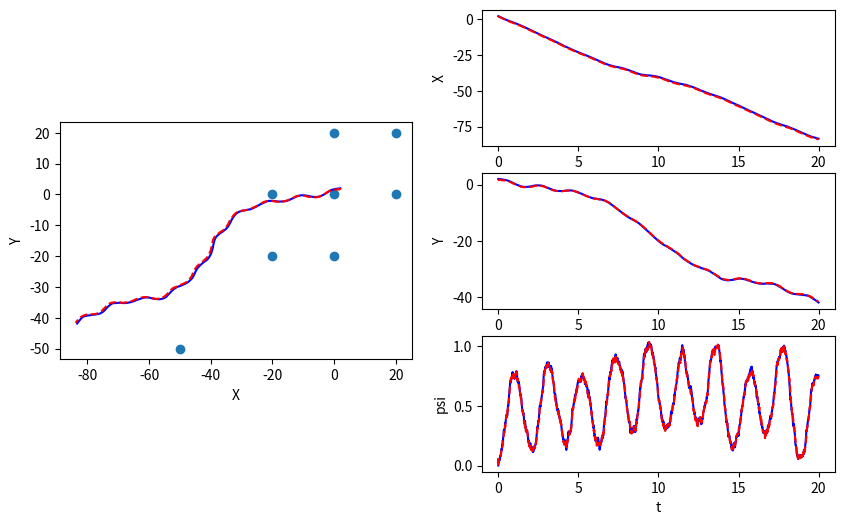
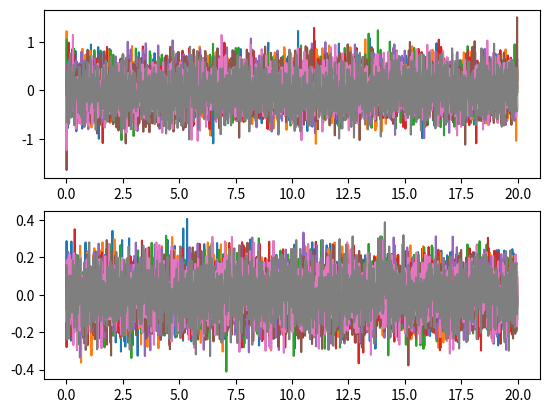

Generate these figures, in order, with matplotlib:
import numpy as np

class EKF_SLAM():
    def __init__(self, init_mu, init_P, dt, W, V, n):
        """Initialize EKF SLAM

        Create and initialize an EKF SLAM to estimate the robot's pose and
        the location of map features

        Args:
            init_mu: A numpy array of size (3+2*n, ). Initial guess of the mean 
            of state. 
            init_P: A numpy array of size (3+2*n, 3+2*n). Initial guess of 
            the covariance of state.
            dt: A double. The time step.
            W: A numpy array of size (3+2*n, 3+2*n). Process noise
            V: A numpy array of size (2*n, 2*n). Observation noise
            n: A int. Number of map features
            

        Returns:
            An EKF SLAM object.
        """
        self.mu = init_mu  # initial guess of state mean
        self.P = init_P  # initial guess of state covariance
        self.dt = dt  # time step
        self.W = W  # process noise 
        self.V = V  # observation noise
        self.n = n  # number of map features

    # TODO: complete the function below
    def _f(self, x, u):
        """Non-linear dynamic function.

        Compute the state at next time step according to the nonlinear dynamics f.

        Args:
            x: A numpy array of size (3+2*n, ). State at current time step.
            u: A numpy array of size (3, ). The control input [\dot{x}, \dot{y}, \dot{\psi}]

        Returns:
            x_next: A numpy array of size (3+2*n, ). The state at next time step
        """
        angle = self._wrap_to_pi(x[2])  # wrap the angle between [-pi, pi]
        x_next = np.zeros(3+2*self.n)
        x_next[0] = x[0] + self.dt * (u[0] * np.cos(angle) - u[1] * np.sin(angle))
        x_next[1] = x[1] + self.dt * (u[0] * np.sin(angle) + u[1] * np.cos(angle))
        x_next[2] = self._wrap_to_pi(x[2] + self.dt * u[2])
        x_next[3:] = x[3:]

        return x_next

    # TODO: complete the function below
    def _h(self, x):
        """Non-linear measurement function.

        Compute the sensor measurement according to the nonlinear function h.

        Args:
            x: A numpy array of size (3+2*n, ). State at current time step.

        Returns:
            y: A numpy array of size (2*n, ). The sensor measurement.
        """
        y = np.zeros(2*self.n)

        # inter-landmark measurement
        for i in range(self.n):
            # distance
            y[i] = np.sqrt(pow((x[2 * i + 3] - x[0]), 2) + pow((x[2 * i + 4] - x[1]), 2))

        # inter-landmark measurement
        for i in range(self.n, 2*self.n):
            # bearing
            # y[self.n + 1] = self._wrap_to_pi(np.arctan2(x[4 + (i - self.n) * 2] - x[1], x[3 + (i - self.n) * 2] - x[0]) - x[2])
            y[i] = self._wrap_to_pi(np.arctan2(x[4 + (i - self.n) * 2] - x[1], x[3 + (i - self.n) * 2] - x[0]) - x[2])
        return y

    # TODO: complete the function below
    def _compute_F(self, x, u):
        """Compute Jacobian of f

        Args:
            x: A numpy array of size (3+2*n, ). The state vector.
            u: A numpy array of size (3, ). The control input [\dot{x}, \dot{y}, \dot{\psi}]

        Returns:
            F: A numpy array of size (3+2*n, 3+2*n). The Jacobian of f evaluated at x_k.
        """

        F = np.zeros((3+2*self.n, 3+2*self.n))

        # identity matrix
        for i in range(3+2*self.n):
            F[i,i] = 1

        # variables
        x, y, psi = x[0], x[1], x[2]
        u1, u2, u3 = u[0], u[1], u[2]

        # Jacobian calculation for F
        angle = self._wrap_to_pi(self.mu[2])  # wrap the angle between [-pi, pi]
        F[0, 2] = -self.dt * (u[0] * np.sin(angle) + u[1] * np.cos(angle))
        F[1, 2] = self.dt * (u[0] * np.cos(angle) - u[1] * np.sin(angle))

        return F

    # TODO: complete the function below
    def _compute_H(self, x):
        """Compute Jacobian of h

        Args:
            x: A numpy array of size (3+2*n, ). The state vector.

        Returns:
            H: A numpy array of size (2*n, 3+2*n). The jacobian of h evaluated at x_k.
        """

        H = np.zeros((2*self.n, 3+2*self.n))
        X = self.mu[0]
        Y = self.mu[1]

        for i in range(self.n):
            x = self.mu[3 + i * 2]
            y = self.mu[4 + i * 2]
            # distance
            H[i, 0] = (X - x) / np.sqrt((X - x)**2 + (Y - y)**2)
            H[i, 1] = (Y - y) / np.sqrt((X - x)**2 + (Y - y)**2)
            H[i, 2] = 0
            H[i, 3 + i * 2] = -(X - x) / np.sqrt((X - x)**2 + (Y - y)**2)
            H[i, 4 + i * 2] = -(Y - y) / np.sqrt((X - x)**2 + (Y - y)**2)

        for i in range(self.n, 2*self.n):
            x = self.mu[3+(i-self.n)*2]
            y = self.mu[4+(i-self.n)*2]
            # bearing
            H[i, 0] = -(Y - y) / ((X - x)**2 + (Y - y)**2)
            H[i, 1] = (X - x) / ((X - x)**2 + (Y - y)**2)
            H[i, 2] = -1
            H[i, 3+(i-self.n)*2] = (Y - y) / ((X - x)**2 + (Y - y)**2)
            H[i, 4+(i-self.n)*2] = -(X - x) / ((X - x)**2 + (Y - y)**2)

        return H


    def predict_and_correct(self, y, u):
        """Predice and correct step of EKF

        Args:
            y: A numpy array of size (2*n, ). The measurements according to the project description.
            u: A numpy array of size (3, ). The control input [\dot{x}, \dot{y}, \dot{\psi}]

        Returns:
            self.mu: A numpy array of size (3+2*n, ). The corrected state estimation
            self.P: A numpy array of size (3+2*n, 3+2*n). The corrected state covariance
        """

        # compute F
        F = self._compute_F(self.mu, u)

        #***************** Predict step *****************#
        # predict the state
        self.mu = self._f(self.mu, u)
        self.mu[2] =  self._wrap_to_pi(self.mu[2])
        # predict the error covariance
        self.P = F @ self.P @ F.T + self.W

        #***************** Correct step *****************#
        # compute H matrix
        H = self._compute_H(self.mu)

        # compute the Kalman gain
        L = self.P @ H.T @ np.linalg.inv(H @ self.P @ H.T + self.V)

        # update estimation with new measurement
        diff = y - self._h(self.mu)
        diff[self.n:] = self._wrap_to_pi(diff[self.n:])
        self.mu = self.mu + L @ diff
        self.mu[2] =  self._wrap_to_pi(self.mu[2])

        # update the error covariance
        self.P = (np.eye(3+2*self.n) - L @ H) @ self.P

        return self.mu, self.P


    def _wrap_to_pi(self, angle):
        angle = angle - 2*np.pi*np.floor((angle+np.pi )/(2*np.pi))
        return angle


if __name__ == '__main__':
    import matplotlib.pyplot as plt

    m = np.array([[0.,  0.],
                  [0.,  20.],
                  [20., 0.],
                  [20., 20.],
                  [0,  -20],
                  [-20, 0],
                  [-20, -20],
                  [-50, -50]]).reshape(-1)

    dt = 0.01
    T = np.arange(0, 20, dt)
    n = int(len(m)/2)
    W = np.zeros((3+2*n, 3+2*n))
    W[0:3, 0:3] = dt**2 * 1 * np.eye(3)
    V = 0.1*np.eye(2*n)
    V[n:,n:] = 0.01*np.eye(n)

    # EKF estimation
    mu_ekf = np.zeros((3+2*n, len(T)))
    mu_ekf[0:3,0] = np.array([2.2, 1.8, 0.])
    # mu_ekf[3:,0] = m + 0.1
    mu_ekf[3:,0] = m + np.random.multivariate_normal(np.zeros(2*n), 0.5*np.eye(2*n))
    init_P = 1*np.eye(3+2*n)

    # initialize EKF SLAM
    slam = EKF_SLAM(mu_ekf[:,0], init_P, dt, W, V, n)
    
    # real state
    mu = np.zeros((3+2*n, len(T)))
    mu[0:3,0] = np.array([2, 2, 0.])
    mu[3:,0] = m

    y_hist = np.zeros((2*n, len(T)))
    for i, t in enumerate(T):
        if i > 0:
            # real dynamics
            u = [-5, 2*np.sin(t*0.5), 1*np.sin(t*3)]
            # u = [0.5, 0.5*np.sin(t*0.5), 0]
            # u = [0.5, 0.5, 0]
            mu[:,i] = slam._f(mu[:,i-1], u) + \
                np.random.multivariate_normal(np.zeros(3+2*n), W)

            # measurements
            y = slam._h(mu[:,i]) + np.random.multivariate_normal(np.zeros(2*n), V)
            y_hist[:,i] = (y-slam._h(slam.mu))
            # apply EKF SLAM
            mu_est, _ = slam.predict_and_correct(y, u)
            mu_ekf[:,i] = mu_est


    plt.figure(1, figsize=(10,6))
    ax1 = plt.subplot(121, aspect='equal')
    ax1.plot(mu[0,:], mu[1,:], 'b')
    ax1.plot(mu_ekf[0,:], mu_ekf[1,:], 'r--')
    mf = m.reshape((-1,2))
    ax1.scatter(mf[:,0], mf[:,1])
    ax1.set_xlabel('X')
    ax1.set_ylabel('Y')

    ax2 = plt.subplot(322)
    ax2.plot(T, mu[0,:], 'b')
    ax2.plot(T, mu_ekf[0,:], 'r--')
    ax2.set_xlabel('t')
    ax2.set_ylabel('X')

    ax3 = plt.subplot(324)
    ax3.plot(T, mu[1,:], 'b')
    ax3.plot(T, mu_ekf[1,:], 'r--')
    ax3.set_xlabel('t')
    ax3.set_ylabel('Y')

    ax4 = plt.subplot(326)
    ax4.plot(T, mu[2,:], 'b')
    ax4.plot(T, mu_ekf[2,:], 'r--')
    ax4.set_xlabel('t')
    ax4.set_ylabel('psi')

    plt.figure(2)
    ax1 = plt.subplot(211)
    ax1.plot(T, y_hist[0:n, :].T)
    ax2 = plt.subplot(212)
    ax2.plot(T, y_hist[n:, :].T)

    plt.show()
